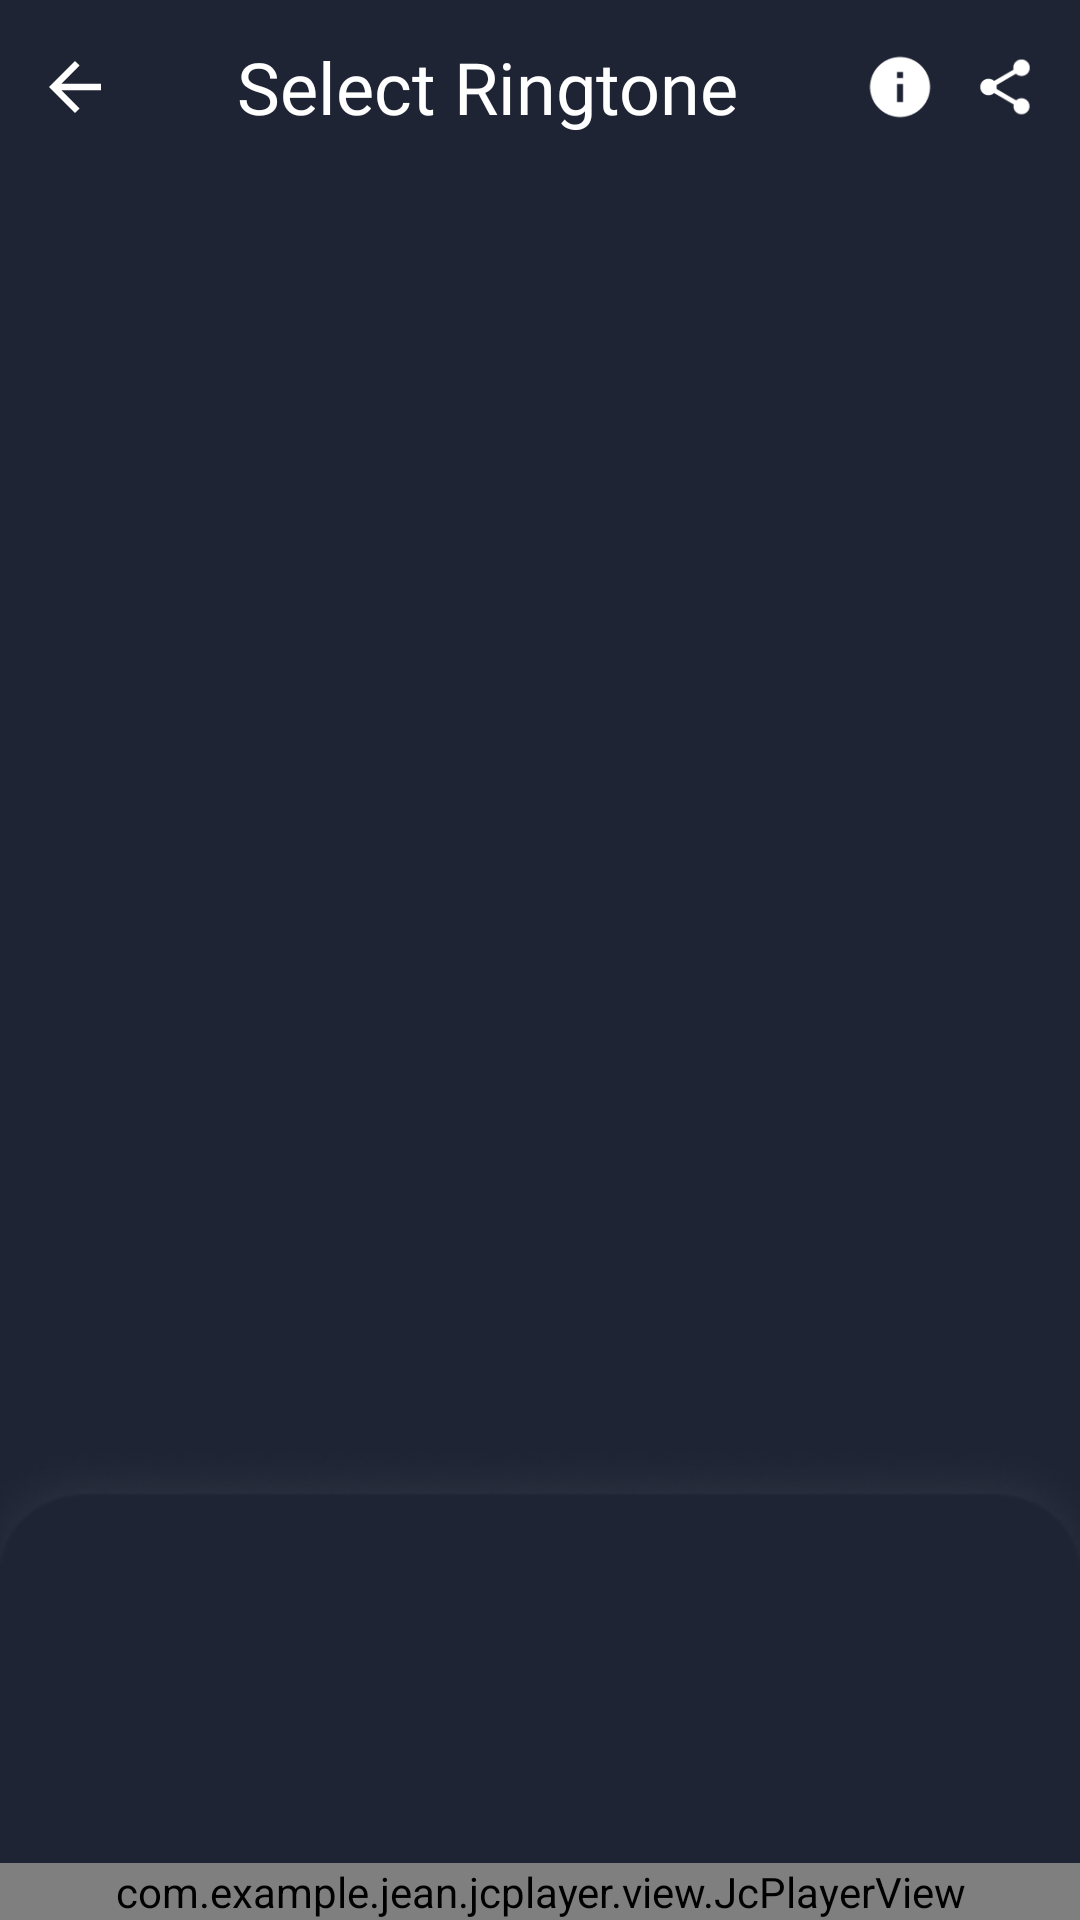

This screen was rendered from an Android layout file. Write that file and the resources it references.
<!-- AndroidManifest.xml: application theme AppTheme -->
<!-- res/layout/main.xml -->
<?xml version="1.0" encoding="utf-8"?>
<RelativeLayout xmlns:android="http://schemas.android.com/apk/res/android"
    xmlns:ads="http://schemas.android.com/apk/res-auto"
    xmlns:app="http://schemas.android.com/apk/res-auto"
    xmlns:tools="http://schemas.android.com/tools"
    android:id="@+id/mainLayout"
    android:layout_width="fill_parent"
    android:layout_height="fill_parent"
    android:background="@color/backgroundColor"
    android:orientation="vertical">

    <com.google.android.material.appbar.AppBarLayout
        android:layout_width="fill_parent"
        android:layout_height="wrap_content"
        android:theme="@style/AppTheme.AppBarOverlay"
        android:visibility="gone">

        <androidx.appcompat.widget.Toolbar
            android:id="@+id/toolbar"
            android:layout_width="fill_parent"
            android:layout_height="wrap_content"
            android:background="@color/colorPrimary"
            app:popupTheme="@style/AppTheme.ToolBarTheme"
            app:subtitleTextColor="@android:color/white"
            app:title="Select Ringtone"
            app:titleTextColor="@android:color/white" />


    </com.google.android.material.appbar.AppBarLayout>

    <RelativeLayout
        android:id="@+id/topLay"
        android:layout_width="match_parent"
        android:layout_height="58dp"
        android:layout_alignParentTop="true"
        android:background="@color/backgroundColor">

        <ImageView
            android:id="@+id/back_bt"
            android:layout_width="30dp"
            android:layout_height="30dp"
            android:layout_centerVertical="true"
            android:layout_marginLeft="10dp"
            android:padding="2dp"
            android:src="@drawable/ic_toolbar_back" />

        <TextView
            android:layout_width="match_parent"
            android:layout_height="match_parent"
            android:layout_marginLeft="15dp"
            android:layout_marginRight="15dp"
            android:layout_toLeftOf="@+id/i_bt"
            android:layout_toRightOf="@+id/back_bt"
            android:fontFamily="@font/cardo_bold"
            android:gravity="center"
            android:text="Select Ringtone"
            android:textColor="@color/white"
            android:textSize="24dp" />

        <ImageView
            android:id="@+id/i_bt"
            android:layout_width="30dp"
            android:layout_height="30dp"
            android:layout_centerVertical="true"
            android:layout_marginRight="5dp"
            android:layout_toLeftOf="@+id/share_bt"
            android:padding="3dp"
            android:src="@drawable/ic_setting_privacy" />

        <ImageView
            android:id="@+id/share_bt"
            android:layout_width="30dp"
            android:layout_height="30dp"
            android:layout_alignParentRight="true"
            android:layout_centerVertical="true"
            android:layout_marginRight="10dp"
            android:padding="4dp"
            android:src="@drawable/ic_share" />
    </RelativeLayout>

    <LinearLayout
        android:id="@+id/adContainer"
        android:layout_width="fill_parent"
        android:layout_height="wrap_content"
        android:layout_below="@+id/topLay"
        android:gravity="center"
        android:orientation="horizontal"
        android:visibility="invisible" />

    <androidx.recyclerview.widget.RecyclerView
        android:id="@+id/recyclerView"
        android:layout_width="fill_parent"
        android:layout_height="match_parent"
        android:layout_above="@+id/jcplayerView"
        android:layout_below="@+id/adContainer"
        android:overScrollMode="always"/>


    <ImageView
        android:id="@+id/bg_shadow_IV"
        android:layout_width="match_parent"
        android:layout_height="160dp"
        android:layout_above="@+id/adContainer"
        android:layout_alignParentBottom="true"
        android:background="@android:color/transparent"
        android:scaleType="fitXY"
        android:src="@drawable/main_bottom_shadow_bg" />

    <com.example.jean.jcplayer.view.JcPlayerView
        android:id="@+id/jcplayerView"
        android:layout_width="match_parent"
        android:layout_height="wrap_content"
        android:layout_alignParentBottom="true"
        android:outlineAmbientShadowColor="@color/white"
        android:outlineSpotShadowColor="@color/white"
        ads:next_icon_color="@color/white"
        ads:pause_icon_color="@color/white"
        ads:play_icon_color="@color/white"
        ads:previous_icon_color="@color/white"
        ads:progress_color="@color/white"
        ads:random_icon_color="@color/white"
        ads:repeat_icon_color="@color/white"
        ads:repeat_one_icon_color="@color/white"
        ads:seek_bar_color="@color/white"
        ads:text_audio_current_duration_color="@color/white"
        ads:text_audio_duration_color="@color/white"
        ads:text_audio_title_color="@color/white" />

    


</RelativeLayout>
<!-- resources referenced by this layout -->
<resources>
  <color name="backgroundColor">#1F2434</color>
  <color name="colorPrimary">#FB7A6F</color>
  <color name="white">#FFFFFF</color>
  <!-- drawable ic_setting_privacy (drawable) -->
  <?xml version="1.0" encoding="utf-8"?>
  <vector xmlns:android="http://schemas.android.com/apk/res/android"
      android:width="24dp"
      android:height="24dp"
      android:viewportHeight="24.0"
      android:viewportWidth="24.0">
      <path
          android:fillColor="#ffffff"
          android:pathData="M12,2C6.48,2 2,6.48 2,12s4.48,10 10,10 10,-4.48 10,-10S17.52,2 12,2zM13,17h-2v-6h2v6zM13,9h-2L11,7h2v2z" />
  </vector>
  <!-- drawable ic_share (drawable) -->
  <?xml version="1.0" encoding="utf-8"?>
  <vector xmlns:android="http://schemas.android.com/apk/res/android"
      android:width="24dp"
      android:height="24dp"
      android:tint="#ffffff"
      android:viewportHeight="24.0"
      android:viewportWidth="24.0">
      <path
          android:fillColor="#FF000000"
          android:pathData="M18,16.08c-0.76,0 -1.44,0.3 -1.96,0.77L8.91,12.7c0.05,-0.23 0.09,-0.46 0.09,-0.7s-0.04,-0.47 -0.09,-0.7l7.05,-4.11c0.54,0.5 1.25,0.81 2.04,0.81 1.66,0 3,-1.34 3,-3s-1.34,-3 -3,-3 -3,1.34 -3,3c0,0.24 0.04,0.47 0.09,0.7L8.04,9.81C7.5,9.31 6.79,9 6,9c-1.66,0 -3,1.34 -3,3s1.34,3 3,3c0.79,0 1.5,-0.31 2.04,-0.81l7.12,4.16c-0.05,0.21 -0.08,0.43 -0.08,0.65 0,1.61 1.31,2.92 2.92,2.92 1.61,0 2.92,-1.31 2.92,-2.92s-1.31,-2.92 -2.92,-2.92z" />
  </vector>
  <!-- drawable ic_toolbar_back (drawable) -->
  <?xml version="1.0" encoding="utf-8"?>
  <vector xmlns:android="http://schemas.android.com/apk/res/android"
      android:width="24dp"
      android:height="24dp"
      android:viewportHeight="24.0"
      android:viewportWidth="24.0">
      <path
          android:fillColor="#ffffff"
          android:pathData="M20,11H7.83l5.59,-5.59L12,4l-8,8 8,8 1.41,-1.41L7.83,13H20v-2z" />
  </vector>
  <!-- drawable main_bottom_shadow_bg: png bitmap (drawable, 4832 bytes) -->
  <style name="AppTheme.AppBarOverlay" parent="@style/ThemeOverlay.AppCompat.Dark.ActionBar" />
  <style name="AppTheme.ToolBarTheme" parent="ThemeOverlay.AppCompat.Dark.ActionBar">
          <item name="android:fontFamily">@font/cardo_regular</item>
      </style>
  <style name="AppTheme" parent="@style/Theme.AppCompat.Light.NoActionBar">
          <item name="android:windowNoTitle">true</item>
          <item name="android:windowFullscreen">true</item>
          <item name="colorAccent">@color/colorAccent</item>
          <item name="colorPrimary">@color/colorPrimary</item>
          <item name="colorPrimaryDark">@color/colorPrimaryDark</item>
      </style>
  <color name="colorAccent">#FB7A6F</color>
  <color name="colorPrimaryDark">#FF4434</color>
</resources>
